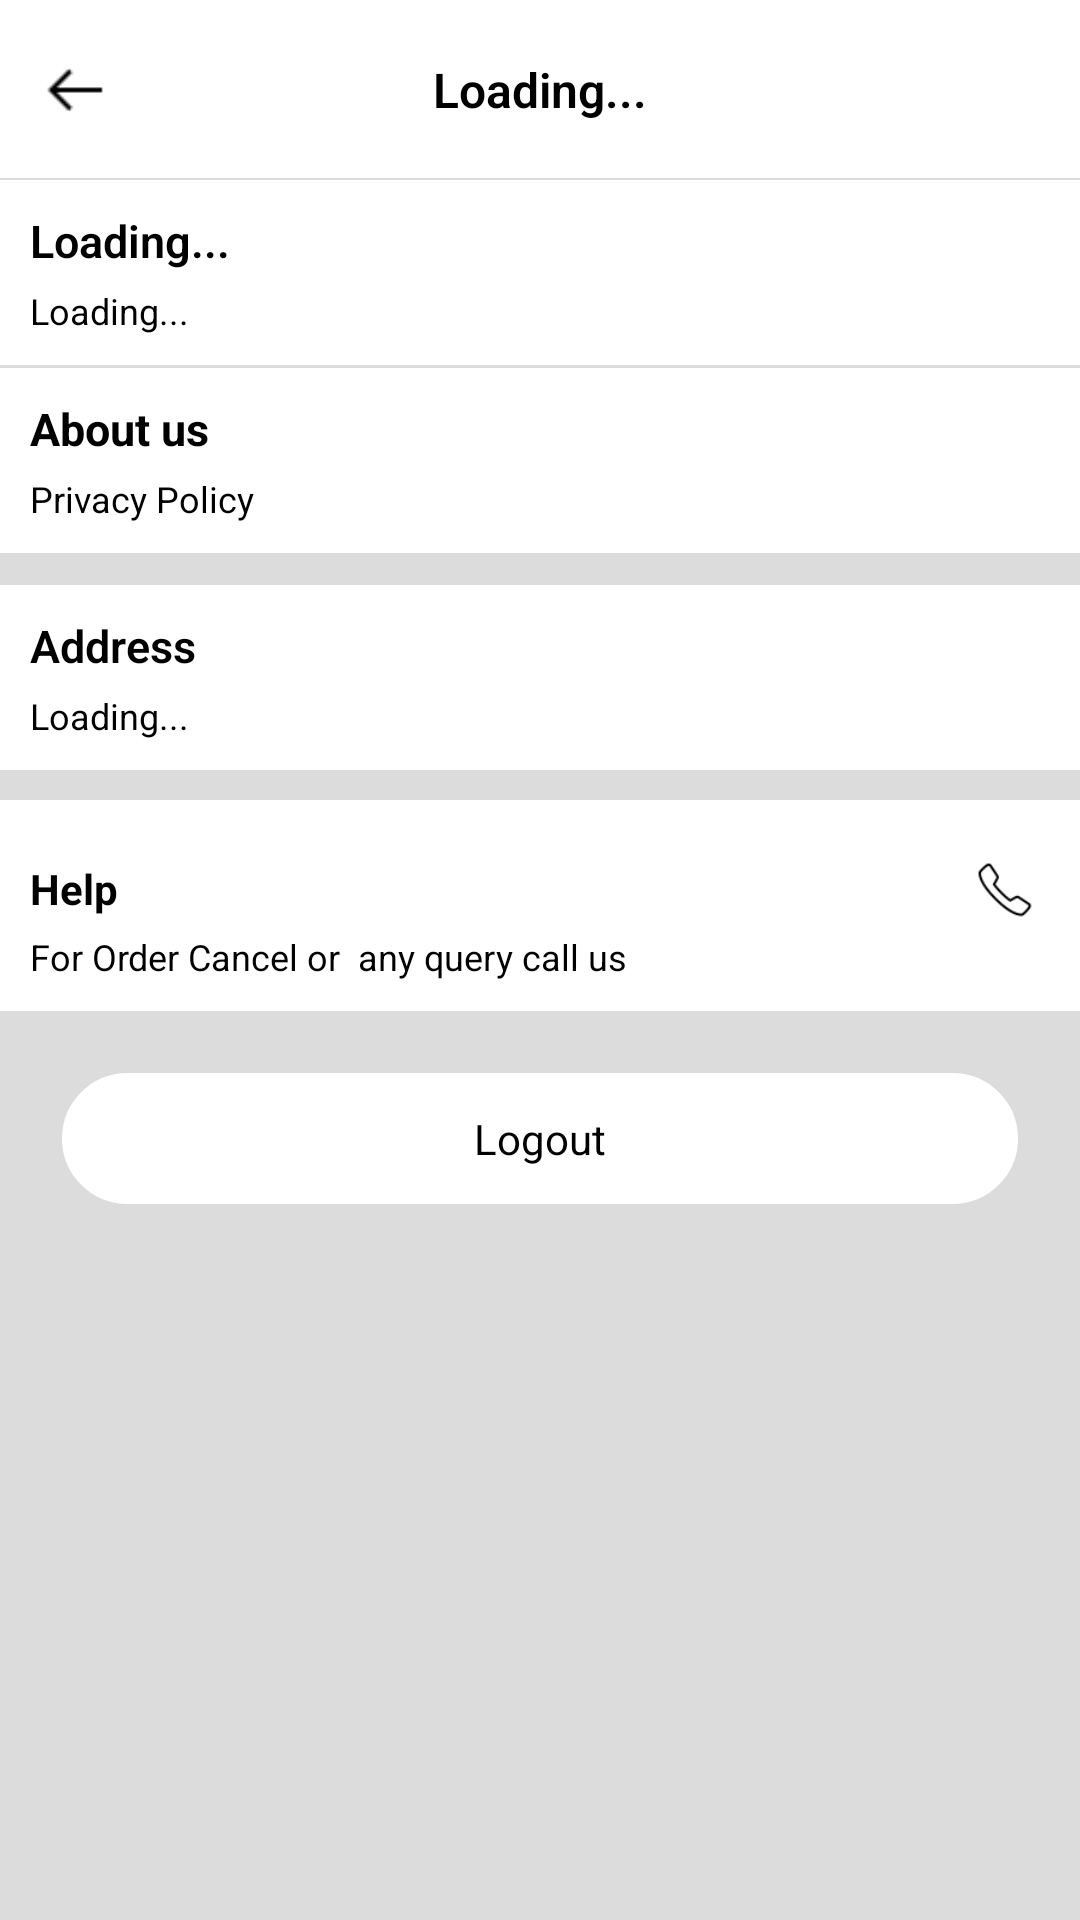

The Android layout XML behind this screen, and the referenced resources:
<!-- AndroidManifest.xml: application theme SplashTheme -->
<!-- res/layout/delivery_account.xml -->
<?xml version="1.0" encoding="utf-8"?>
<RelativeLayout xmlns:android="http://schemas.android.com/apk/res/android"
    android:background="#DCDCDC"
    android:layout_width="match_parent"
    android:layout_height="match_parent">

    <ScrollView
        android:layout_width="match_parent"
        android:layout_marginTop="60dp"
        android:layout_height="wrap_content">

        <LinearLayout
            android:layout_width="match_parent"
            android:orientation="vertical"
            android:layout_height="match_parent">

            <RelativeLayout
                android:layout_width="match_parent"
                android:background="@android:color/white"
                android:layout_height="wrap_content">

                <LinearLayout
                    android:layout_width="match_parent"
                    android:orientation="vertical"
                    android:padding="10dp"
                    android:layout_height="wrap_content">

                    <TextView
                        android:layout_width="match_parent"
                        android:text="Loading..."
                        android:textSize="15dp"
                        android:id="@+id/name"
                        android:fontFamily="sans-serif-light"
                        android:textColor="@android:color/black"
                        android:textStyle="bold"
                        android:layout_height="wrap_content" />

                    <TextView
                        android:layout_width="match_parent"
                        android:text="Loading..."
                        android:textSize="12sp"
                        android:id="@+id/phone"
                        android:layout_marginTop="5dp"
                        android:textColor="@android:color/black"
                        android:layout_height="wrap_content" />


                </LinearLayout>


            </RelativeLayout>
            <RelativeLayout
                android:layout_width="match_parent"
                android:layout_marginTop="1dp"
                android:background="@android:color/white"
                android:layout_height="wrap_content">
                <ImageView
                    android:layout_width="50dp"
                    android:layout_alignParentRight="true"
                    android:src="@drawable/right_arrow"
                    android:layout_marginTop="5dp"
                    android:tint="@android:color/black"
                    android:padding="17dp"
                    android:layout_height="50dp" />


                <LinearLayout
                    android:layout_width="match_parent"
                    android:orientation="vertical"
                    android:padding="10dp"
                    android:id="@+id/legal"
                    android:layout_height="wrap_content">



                    <TextView
                        android:layout_width="match_parent"
                        android:text="About us"
                        android:textSize="15dp"
                        android:textColor="@android:color/black"
                        android:textStyle="bold"
                        android:layout_height="wrap_content" />

                    <TextView
                        android:layout_width="match_parent"
                        android:text="Privacy Policy"
                        android:textSize="12sp"
                        android:layout_marginTop="5dp"
                        android:textColor="@android:color/black"
                        android:layout_height="wrap_content" />


                </LinearLayout>
            </RelativeLayout>

            <View
                android:layout_width="match_parent"
                android:background="#DCDCDC"
                android:layout_marginLeft="20dp"
                android:layout_height="0.5dp"/>



            <RelativeLayout
                android:layout_width="match_parent"
                android:layout_marginTop="10dp"
                android:background="@android:color/white"
                android:layout_height="wrap_content">

                <LinearLayout
                    android:layout_width="match_parent"
                    android:orientation="vertical"
                    android:padding="10dp"
                    android:layout_height="wrap_content">

                    <TextView
                        android:layout_width="match_parent"
                        android:text="Address"
                        android:textSize="15dp"
                        android:fontFamily="sans-serif-light"
                        android:textColor="@android:color/black"
                        android:textStyle="bold"
                        android:layout_height="wrap_content" />

                    <TextView
                        android:layout_width="match_parent"
                        android:text="Loading..."
                        android:textSize="12sp"
                        android:id="@+id/address"
                        android:layout_marginTop="5dp"
                        android:textColor="@android:color/black"
                        android:layout_height="wrap_content" />


                </LinearLayout>
            </RelativeLayout>

            <RelativeLayout
                android:layout_width="match_parent"
                android:layout_marginTop="10dp"
                android:background="@android:color/white"
                android:layout_height="wrap_content">
                <ImageView
                    android:layout_width="50dp"
                    android:layout_alignParentRight="true"
                    android:src="@drawable/phone_call"
                    android:tint="@android:color/black"
                    android:layout_marginTop="5dp"
                    android:padding="15dp"
                    android:id="@+id/call"
                    android:layout_height="50dp" />
                <LinearLayout
                    android:layout_width="match_parent"
                    android:orientation="vertical"
                    android:padding="10dp"
                    android:layout_marginTop="10dp"
                    android:layout_height="wrap_content">

                    <TextView
                        android:layout_width="match_parent"
                        android:text="Help"
                        android:textSize="14dp"
                        android:fontFamily="sans-serif"
                        android:textColor="@android:color/black"
                        android:textStyle="bold"
                        android:layout_height="wrap_content" />

                    <TextView
                        android:layout_width="match_parent"
                        android:text="For Order Cancel or  any query call us"
                        android:textSize="12sp"
                        android:layout_marginTop="5dp"
                        android:textColor="@android:color/black"
                        android:layout_height="wrap_content" />



                </LinearLayout>
            </RelativeLayout>



            <TextView
                android:gravity="center"
                android:layout_width="match_parent"
                android:layout_height="45dp"
                android:text="Logout"
                android:textAllCaps="false"
                android:layout_marginLeft="20dp"
                android:foreground="?selectableItemBackground"
                android:clickable="true"
                android:layout_marginRight="20dp"
                android:layout_marginBottom="20dp"
                android:id="@+id/logout"
                android:textSize="14sp"
                android:fontFamily="sans-serif-thin"
                android:textStyle="bold"
                android:textColor="@android:color/black"
                android:background="@drawable/logout_button"
                android:layout_marginTop="20dp"/>

        </LinearLayout>


    </ScrollView>




    <RelativeLayout
        android:layout_width="match_parent"
        android:layout_alignParentTop="true"
        android:background="@android:color/white"
        android:layout_height="60dp">

        <ImageView
            android:layout_width="50dp"
            android:src="@drawable/left_arrow"
            android:id="@+id/back"
            android:tint="@android:color/black"
            android:padding="13dp"
            android:layout_height="match_parent" />


        <TextView
            android:layout_width="match_parent"
            android:gravity="center"
            android:text="Loading..."
            android:textSize="16sp"
            android:id="@+id/welcome"
            android:fontFamily="sans-serif-light"
            android:textStyle="bold"
            android:textColor="@android:color/black"
            android:layout_height="match_parent" />


        <View
            android:layout_width="match_parent"
            android:layout_height="0.5dp"
            android:layout_alignParentBottom="true"
            android:background="#DCDCDC"/>
    </RelativeLayout>




</RelativeLayout>
<!-- resources referenced by this layout -->
<resources>
  <!-- drawable left_arrow: png bitmap (drawable, 229 bytes) -->
  <!-- drawable logout_button (drawable) -->
  <?xml version="1.0" encoding="utf-8"?>
  <shape xmlns:android="http://schemas.android.com/apk/res/android"
      >  <solid
      android:color="@android:color/white">
  
  
  </solid>
      <stroke android:width="0.5dp" android:color="#DCDCDC" />
      <corners android:radius="50dp" />
  
  
  </shape>
  <!-- drawable phone_call: png bitmap (drawable, 1302 bytes) -->
  <style name="SplashTheme" parent="Theme.AppCompat.NoActionBar">
          <item name="android:windowBackground">@color/white</item>
          <item name="android:windowLightStatusBar" tools:ignore="NewApi">true</item>
          <item name="android:statusBarColor" tools:ignore="NewApi">@android:color/transparent</item>
          <item name="android:navigationBarColor" tools:ignore="NewApi">@color/black</item>
      </style>
  <color name="white">#FFFFFF</color>
  <color name="black">#000000</color>
</resources>
